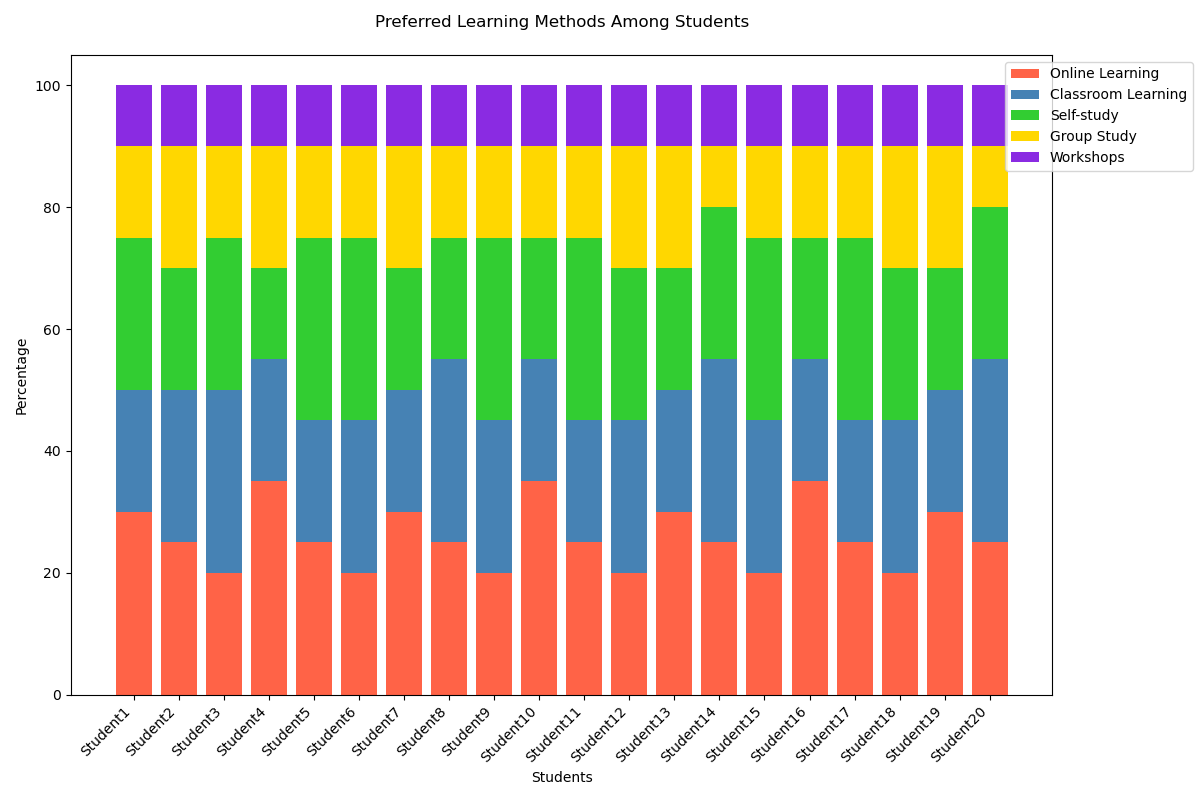

Values plotted in this chart, from the file beside it:
labels, Online Learning, Classroom Learning, Self-study, Group Study, Workshops
Student1, 30, 20, 25, 15, 10
Student2, 25, 25, 20, 20, 10
Student3, 20, 30, 25, 15, 10
Student4, 35, 20, 15, 20, 10
Student5, 25, 20, 30, 15, 10
Student6, 20, 25, 30, 15, 10
Student7, 30, 20, 20, 20, 10
Student8, 25, 30, 20, 15, 10
Student9, 20, 25, 30, 15, 10
Student10, 35, 20, 20, 15, 10
Student11, 25, 20, 30, 15, 10
Student12, 20, 25, 25, 20, 10
Student13, 30, 20, 20, 20, 10
Student14, 25, 30, 25, 10, 10
Student15, 20, 25, 30, 15, 10
Student16, 35, 20, 20, 15, 10
Student17, 25, 20, 30, 15, 10
Student18, 20, 25, 25, 20, 10
Student19, 30, 20, 20, 20, 10
Student20, 25, 30, 25, 10, 10
